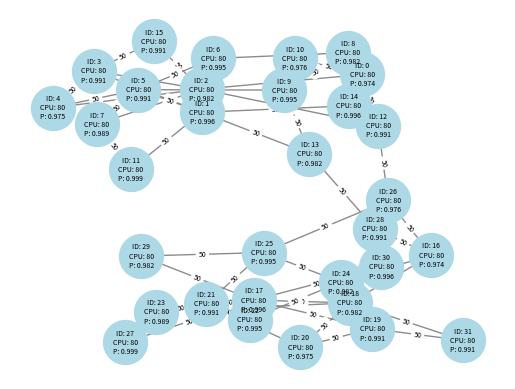

Write Python code to recreate this figure.
l =   [0.9264755672314232, 0.9302327086336307, 0.9270560592279191, 0.9364892808888458, 0.9301801678952687, 0.9275763763951536, 0.9328930274074512, 0.9315216615289356, 0.9287220895969256, 0.9304560682791889, 0.9254390910604476, 0.934084282146237, 0.9278406892251981, 0.9305707782755617, 0.9288928605526482, 0.9337489290951038, 0.9296749708283105, 0.9277723840677584, 0.9264771350690878, 0.9316587212570404, 0.9287416994419401, 0.9244490929687191, 0.9317208057437497, 0.9396706242712214, 0.933743788319025, 0.9247459245438295, 0.9292096894894168, 0.9300549676991302, 0.933387324470833, 0.9362056864773275, 0.9249077983867877, 0.9345403814958092, 0.9296859128910513, 0.9309179422961377, 0.9293357704327853, 0.9300008638025237, 0.9333537136987613, 0.9370645437758923, 0.9324477922428156, 0.938501133284134, 0.9335344500002635, 0.9299744231084234, 0.9300111677872404, 0.9341868026184459, 0.9371320473420918, 0.9352957128424606, 0.9356497917023618, 0.9399191915536161, 0.9359836533507937, 0.9284530349711718, 0.9246838747538756, 0.9322423802432678, 0.9329071210718944, 0.9325923260894914, 0.9300492892067543, 0.935022198757976, 0.9393529905031753, 0.9422903486700432, 0.9311160400812738, 0.934843549219632, 0.9366770268057678, 0.9406783134310295, 0.937650458456889, 0.9298873591950869, 0.9305335362007117, 0.9364553158366674, 0.9325088622058582, 0.9340452896205697, 0.9367875556994149, 0.9355378265634806, 0.9335554917370463, 0.9286901100686058, 0.9316230484467863, 0.9322179883395063, 0.9315144241138887, 0.9361569681723096, 0.9336810967536585, 0.9384546769921688, 0.934406698584329, 0.931030041219614, 0.9329583267590661, 0.9293589922738197, 0.9370281593991392, 0.929948689578235, 0.9259857258256939, 0.9318445983094081, 0.9307344301394382, 0.9317225269231563, 0.9378543414480137, 0.937046274211342, 0.9323135067961661, 0.928071384975087, 0.9377826509589186, 0.9319784990538311, 0.9333905498853101, 0.9354988703639363, 0.9328059151177174, 0.9381775698426101, 0.9382766406316025, 0.9383454854007268, 0.9354467340772832, 0.9275339193421553, 0.9295123346286315, 0.9315611401882844, 0.9393398530333542, 0.9323521940676083, 0.930923180626178, 0.9326737631723503, 0.9297286942233851, 0.9380667578933277, 0.9357227962731612, 0.9328105844761829, 0.9338992848440654, 0.934669288102935, 0.936743394150452, 0.9301940032724776, 0.9326910367717505, 0.9398217341611645, 0.9289512234119138, 0.9342762302760746, 0.9283728927604741, 0.9307293550304792, 0.9344898971758755, 0.9405008212112789, 0.9296151649156749, 0.934474912469407, 0.9300388560197503, 0.9373153723989199, 0.9368406642668456, 0.9350160887174418, 0.9318988040340509, 0.9328316149493452, 0.9389156792611885, 0.9358090675287069, 0.9400298940636028, 0.9367855872532093, 0.9355667772537797, 0.9316663402707297, 0.9376135897480886, 0.9353744124659581, 0.9379392637399637, 0.9301286266418263, 0.9410150689200154, 0.9356132139767072, 0.9357146192565097, 0.9379005148144396, 0.9382092717150644, 0.935842952974421, 0.9403877629985488, 0.9313591145098171, 0.9339314912859387, 0.9340601629507036, 0.929008614612223, 0.9405139439732988, 0.9313946258636668, 0.9408762858835232, 0.9325451738940524, 0.9347602407555089, 0.9316382686943339, 0.9340556016623485, 0.935189906493702, 0.9281658243541208, 0.9352389410960623, 0.9336848001879824, 0.9366320783932068, 0.9378154624154178, 0.9356710533763162, 0.9355017601578148, 0.928501232759502, 0.9379274282701442, 0.9338879492351856, 0.9322633050708301, 0.9318122704855198, 0.9306620874901722, 0.9304627212394774, 0.9341874746574279, 0.9326388404328504, 0.9389928108725913, 0.9331962643427676, 0.9324465792645804, 0.9353847384136599, 0.933520045054511, 0.9382457702759306, 0.9352924583861035, 0.9322570368854105, 0.934791915616332, 0.9369991276521442, 0.9424554033099886, 0.935790191337612, 0.9380665789313417, 0.9398880926485391, 0.9393866180499971, 0.932305791312027, 0.9369887170324086, 0.9337385796602113, 0.9351587663198506, 0.9328798543112575, 0.9416404599723414, 0.927086143568152, 0.9315751822880824, 0.9401604852665825, 0.9351775406969297, 0.9257142540499576, 0.930369168781771, 0.933425628619111, 0.9374860720998309, 0.9348780750853511, 0.9353572388495995, 0.9379120613990954, 0.9351331014799223, 0.9396347833438874, 0.9382972991455126, 0.9383906217375969, 0.9297091939792436, 0.9368912646922155, 0.937404687248055, 0.927857832651033, 0.9308249980838013, 0.9387468361557942, 0.9352190174818821, 0.9366538137531911, 0.9415986592051065, 0.9366972433143649, 0.9271555949206213, 0.9354473790855925, 0.9341034053587225, 0.9316241606338974, 0.9425349945559958, 0.9336756116469161, 0.9352738083398957, 0.9303809183825235, 0.9344360532936549, 0.93696301685288, 0.9414839087587937, 0.9329380130822634, 0.9327320283664972, 0.9367537273574565, 0.935550923653798, 0.9357471334901654, 0.9332997634602095, 0.93336341446259, 0.9383155329142259, 0.9421417360706932, 0.9275217606651353, 0.9326388407143452, 0.9350474839548666, 0.9389902257133866, 0.9359962975993578, 0.9365781267823513, 0.9350369569804255, 0.9373521719912647, 0.9319409834153574, 0.9269711577522686, 0.9323733924626466, 0.9337896588542723, 0.9275976809471572, 0.9276380968320675, 0.9340441284412698, 0.9372749146878611, 0.9353030265807226, 0.9347988272369256, 0.9364982492026044, 0.9374837087855695, 0.9275278810372166, 0.9380695288584764, 0.929058665422621, 0.935900788692571, 0.9391807127555726, 0.9363346102595475, 0.936987267357543, 0.9268920429587042, 0.93328121897251, 0.9386460790533508, 0.9330548373886189, 0.9354131248640095, 0.9327197221502707, 0.9329396689618857, 0.9358453104746152, 0.9384021717625981, 0.934598244992902, 0.9388605276249288, 0.9345051025544924, 0.9316145591331485, 0.9375224338000137, 0.940609839017191, 0.9292243851113894, 0.9386018809451101, 0.9359693536940138, 0.9315453570257056, 0.939847022327491, 0.9349293851559471, 0.9314099526765733, 0.9327586248163826, 0.9337584185654471, 0.9353887060035597, 0.9335113629401303, 0.9385001613889831, 0.934637945133061, 0.9355519484844929, 0.9349819568836311, 0.9369910009873684, 0.9412467366490039, 0.9422404438604576, 0.9371413000338706, 0.9367322273043535, 0.9349946314669465, 0.9340831336005267, 0.9300715481937702, 0.935249278847386, 0.9410019168948268, 0.9368998539486864, 0.9324304859964567, 0.9340279717160765, 0.9338707115255565, 0.9357760369689481, 0.9356432243317613, 0.9412682915492221, 0.9380523750186414, 0.9334374364074449, 0.9329516740082436, 0.9311099469996427, 0.9394358783126961, 0.9385907863148444, 0.931773011941665, 0.9421042496067953, 0.9363913710504991, 0.9471801545778477, 0.9384661534089049, 0.9381249249897943, 0.9389248550566238, 0.9339853777503395, 0.9366507708437241, 0.9420658731550348, 0.9351733064035255, 0.9248817675002464, 0.9339856390999163, 0.9361711982079173, 0.9402025915457624, 0.9297850712964351, 0.9364927622492598, 0.9326813465915448, 0.9336268140304299, 0.9343405022597179, 0.9342383735807284, 0.9363184698574445, 0.945740586797305, 0.9441517688618585, 0.9381377377774888, 0.9390886143435502, 0.937757866580181, 0.9329380519982657, 0.9398776438113319, 0.9334702684790598, 0.940836217987642, 0.9387501461576122, 0.9405494400164698, 0.9394691824149655, 0.9386359179046551, 0.9373722071994094, 0.9377595912136523, 0.9369980856754437, 0.9358778432591106, 0.9460834663357597, 0.9354546949881609, 0.9292358081295622, 0.9348353023840877, 0.9316321119586127, 0.9329985022847613, 0.925623369239949, 0.9346238810330115, 0.9342051320780864, 0.9377993291620969, 0.9360965771764684, 0.935260140403925, 0.9379331735120201, 0.9339099459690056, 0.9300810047886677, 0.9333022181438617, 0.9353538208159359, 0.9372686169872126, 0.938803758730586, 0.9312204194292976, 0.940802158915059, 0.9349229405076874, 0.9352821427802335, 0.9381889980406165, 0.9320520405836956, 0.9305116014779409, 0.9352907283855504, 0.9346568624902716, 0.9362230699255765, 0.9365463981363035, 0.9382669075277698, 0.9349284444399664, 0.9385021987567621, 0.9366266432815018, 0.9335979332518168, 0.9398765702708325, 0.9359728094075629, 0.9422535194836619, 0.935258448835456, 0.9359647747105888, 0.9380552968800485, 0.9380780238212908, 0.9389692681531551, 0.9369524662935954, 0.9389436911872413, 0.9285358775819884, 0.935516834033219, 0.938291233843513, 0.935103769959126, 0.9314610301307605, 0.9358081659028166, 0.9331115230858694, 0.9333026954271192, 0.936159307872879, 0.9354279504294168, 0.9396492435814817, 0.9366156205014877, 0.9397198078098726, 0.9260683735898538, 0.9330124482724981, 0.9370041454902235, 0.9344328677814893, 0.9368453908960847, 0.9339702758055669, 0.93107328545886, 0.9365297025107545, 0.9388906096938273, 0.9337016275047005, 0.9376563261844502, 0.9301674916554422, 0.9361976316613476, 0.9348440050291797, 0.9318130439417316, 0.9289367554066897, 0.933661829642393, 0.9387857787463555, 0.927683689535969, 0.9378603583875049, 0.9369407736426112, 0.9311120027046403, 0.9398941585186679, 0.9425924805917704, 0.9311458792284909, 0.9382199905855887, 0.9372243624065757, 0.9353087361629218, 0.9400945076839918, 0.9358503353301898, 0.9358781964906078, 0.9313465788467464, 0.9340658178933848, 0.9371487511339197, 0.9314487789807181, 0.9394070986695056, 0.9299195221585647, 0.9390082614915835, 0.9393303556913669, 0.9388875917507403, 0.9421363719483904, 0.9338675900820355, 0.9425585833287613, 0.9377754263071314, 0.9349725022784896, 0.9358612804400804, 0.9351496787870085, 0.9418470005980417, 0.933959723465188, 0.940085078187685, 0.9353369935115597, 0.933689642334688, 0.9359276990754777, 0.9384702090382332, 0.9368979882256471, 0.9428203220331406, 0.9414314187454337, 0.9318564581853399, 0.9367051620837646, 0.9387589863807407, 0.9343929310730748, 0.9347720138782802, 0.9363363946617704, 0.9352069011269414, 0.9372728822763503, 0.9331916911048335, 0.9317525510900975, 0.9361825431384746, 0.9341461771577739, 0.9319145884086052, 0.9360818585199203, 0.9371932254720983, 0.9400273009325399, 0.93601634384946, 0.9403473397310314, 0.9384240281086982, 0.9342101091217934, 0.9387563913688551, 0.9327636783504942, 0.937805873860876, 0.9390623093802203, 0.9352659563927455, 0.9381599447710594, 0.9325349439987477, 0.9371574472580874, 0.9329698908303498, 0.949671456917695, 0.9401477657030787, 0.9336723429628259, 0.9376911119599122, 0.9359786208245242, 0.929380340757851, 0.9344449761387477, 0.9374074110626961, 0.934049896766027, 0.9358684120957474, 0.9308868981421502, 0.9374444491654207, 0.9324139510350025, 0.9342362728983331, 0.9326628132830225, 0.9371128621280733, 0.9357563372507144, 0.9317767523619296, 0.9338325856926886, 0.9403632433054562, 0.9378124520169834, 0.9302984918018887, 0.9387564194382577, 0.9365041555547611, 0.9299083761869009, 0.9433564681035626, 0.9284984474347208, 0.9377961751708843, 0.938562787624715, 0.9448519729369261, 0.9380564465737289, 0.9342665771897976, 0.9317138982551347, 0.9410966313925458, 0.936296939766488, 0.9361445539779333, 0.933729766534795, 0.9396339812995161, 0.9322432734892724, 0.9426897054704827, 0.9327449868214406, 0.9382766786186322, 0.9262340397445977, 0.9355165098988049, 0.9368494763289348, 0.9381713893233745, 0.9328124175687099, 0.9373754651791287, 0.9381774002071127, 0.9398984118164861, 0.9310031937480593, 0.9360188452216108, 0.937615009901349, 0.9349270264108628, 0.9340175212690845, 0.9392033458182684, 0.9366332361077233, 0.9336360387844168, 0.9382747753388093, 0.936958049805574, 0.9352553239535977, 0.9340876385089977, 0.9388562940591323, 0.9406586369596686, 0.9360901610131118, 0.9439387600897655, 0.9357665519035825, 0.940889508290687, 0.9380308406091803, 0.9318736727859159, 0.9302494918102613, 0.9401619000128273, 0.9353399265780467, 0.943136989359411, 0.9337500438171566, 0.9303805860420249, 0.9392009216171652, 0.9384517841476759, 0.9341237452694544, 0.9349891092385038, 0.9367730151787755, 0.9404242104952023, 0.9412573993156323, 0.9438397515107592, 0.9411875359439231, 0.937602481749642, 0.9337166484106162, 0.9403184571107904, 0.9330517374305347, 0.9411952821455153, 0.9370651097187391, 0.9399577141437875, 0.9368850189779496, 0.9404278168381862, 0.9443664812812382, 0.9343480693109121, 0.9393231168848115, 0.938737351066518, 0.9354278817063734, 0.9319378488799014, 0.9401334459437901, 0.9361856428835215, 0.9398903925247037, 0.9353568367373211, 0.939948156126055, 0.9374251233184479, 0.9357367828353897, 0.9348847534260847, 0.9306767796795419, 0.936739981040116, 0.9412021721479064, 0.9373052774315168, 0.9303899803747644, 0.9436449145888886, 0.9366793054554307, 0.934263252678886, 0.9318418630795147, 0.9312256703101536, 0.931205064406808, 0.9409500888214608, 0.9317717423269535, 0.9415087271064936, 0.9332131963542993, 0.9321927367823439, 0.9312302128934865, 0.9393614502017117, 0.9365760124357957, 0.9287200597102788, 0.9398124176542211, 0.9293448005989938, 0.9373748485395644, 0.9379900247847986, 0.932749720315994, 0.9376590462634403, 0.9374543572855283, 0.9305685114587732, 0.9345175558965663, 0.9376785200849279, 0.933746468180426, 0.9335102839321374, 0.9331103053039905, 0.9360742179004722, 0.9394843894337878, 0.9352778320099989, 0.944405491481987, 0.9272101847487766, 0.935893935058982, 0.9397483281005031, 0.9366369674701271, 0.9318017009404806, 0.9368117242440648, 0.9365877413269083, 0.9310156088262896, 0.9376038229019963, 0.9403839714045479, 0.9412492759995795, 0.938970896562313, 0.938524761786927, 0.9379440622563366, 0.9357317014506976, 0.9343820350458562, 0.9311606468573029, 0.940987076991375, 0.9330999965771304, 0.9404978977556646, 0.9350805361868973, 0.935669749002751, 0.9304562980068523, 0.941149810394004, 0.937897256927706, 0.9436804579261844, 0.9380359258248748, 0.9348275902976739, 0.938582058376611, 0.9375175908843648, 0.9357585847161025, 0.9359979290349942, 0.9403428737093191, 0.9321102194457838, 0.9377589134617196, 0.9357394450120013, 0.9375342294619848, 0.9383614511807056, 0.9340438079184825, 0.9373007615048888, 0.9381711026994882, 0.9384540250233525, 0.9325348461208199, 0.9358831298730198, 0.9354971843938763, 0.9429792334335385, 0.9391744598985091, 0.9354972859978866, 0.9354086515339777, 0.9324312096005374, 0.9357225821815688, 0.9452329480884103, 0.9431292481606809, 0.9425786233738608, 0.9366092558211055, 0.938844765479225, 0.9330461099392958, 0.9360551695697668, 0.9352392235713457, 0.93398974322933, 0.9354356587395588, 0.9271264934251917, 0.9354403581281345, 0.9342386497105559, 0.9391341936279991, 0.9352044916747486, 0.9322882760771487, 0.9396397081505291, 0.9348544594879199, 0.9398963597956306, 0.9375886230159268, 0.9386745716888214, 0.9394488262534302, 0.9432670321660412, 0.9345302129954266, 0.9365658367259773, 0.938644466144788, 0.9350964401514532, 0.9382169178563164, 0.9352733244419251, 0.9320552177293886, 0.941242065868346, 0.9386756843145111, 0.9368791174317204, 0.9338813174565903, 0.9438627773613788, 0.9453309211579886, 0.9409293305810972, 0.9328074990813636, 0.9411360555193546, 0.9370322960071487, 0.9369671352799657, 0.9403482785971401, 0.9399354890815024, 0.9331933106768964, 0.9372647390749687, 0.9386182104442693, 0.9356252033120275, 0.9369998137944611, 0.9367613767815439, 0.9368838996980754, 0.9343931179538175, 0.9353714135680868, 0.944260618518384, 0.9431915752366865, 0.9357712600641338, 0.9367666294446355, 0.940927286579972, 0.9391922375362854, 0.9368354410322036, 0.9337731414557838, 0.9341222119371566, 0.933194385470837, 0.9399224553452631, 0.9381814288251225, 0.9348784204803623, 0.9439843046683785, 0.934081193680821, 0.9384142088153843, 0.9329323533072748, 0.9417036076921859, 0.9349461975690212, 0.9343488240587324, 0.9398960395565431, 0.9313575601033225, 0.9392224916161445, 0.9392736179669428, 0.9336017704748671, 0.9313488703189621, 0.9426635837423185, 0.9439047128537459, 0.9401133590876286, 0.9362272017611705, 0.9403179830537718, 0.9376894649686056, 0.9397771908867288, 0.93252380750906, 0.9330607515730646, 0.9310043038127636, 0.9384965702244453, 0.9379670604908296, 0.9351396004163307, 0.9386948425542956, 0.934511003639892, 0.9336052064689796, 0.9387572208278492, 0.9338490603893185, 0.9373461637973574, 0.934475210720049, 0.9342873951130597, 0.9369995461790884, 0.9324412874229249, 0.939872485986527, 0.9411939805529429, 0.9422278559711513, 0.9313726323626716, 0.9425130005658893, 0.936446969025122, 0.9377380521496773, 0.9363564920312536, 0.9278548230585795, 0.9385653534887175, 0.9373482060870041, 0.9340299977403305, 0.9358029982970516, 0.941227610610939, 0.9369613006113124, 0.9367309706677778, 0.9316208014408328, 0.9424452686693724, 0.9405567471538683, 0.9417378996133559, 0.934469068649303, 0.9387061914661511, 0.9376760789392214, 0.9348739925402408, 0.9364728012573869, 0.937386302734189, 0.9391455697744314, 0.9452386508499544, 0.9354134243154372, 0.9391080079188624, 0.938829038462526, 0.931802843163079, 0.9334297285800347, 0.933628837629693, 0.9407476665792047, 0.9378009478561417, 0.9388752367608733, 0.9370407165053103, 0.9346937065022434, 0.9354384240884408, 0.9329086818284054, 0.9379437926080708, 0.9361880805637621, 0.9414041117989401, 0.9404702634250458, 0.9372714129316395, 0.9427102873115073, 0.9326615291368743, 0.9343627875847423, 0.9404866693435903, 0.9371105023381827, 0.9396568318025398, 0.9404931200710566, 0.9400033842405301, 0.9352543213186685, 0.9382549760729345, 0.9329234131645138, 0.9382237653802573, 0.9382393099160792, 0.9414581020194468, 0.9368118806364488, 0.936494531813799, 0.9373735814976469, 0.9309365617268851, 0.9377685134821941, 0.9369670389681003, 0.9427696943934784, 0.9355200085369627, 0.9348830301997767, 0.9439258692280348, 0.9411524040038122, 0.9364170298178365, 0.9382554945465738, 0.9369325561538214, 0.9396777056990585, 0.9368731672724048, 0.9365840111836594, 0.9398646560683139, 0.9362286420076759, 0.9385123095196897, 0.9374489492815513, 0.9329875623370594, 0.9343187197949004, 0.9341206112476135, 0.9397064457633265, 0.9379094238757754, 0.9331118938377496, 0.9387735060142743, 0.9399610620136524, 0.9377040843480949, 0.9337988267233884, 0.9420379438791022, 0.9379547862031359, 0.9368604549661677, 0.9358824801281768, 0.9432051761573236, 0.9436747115935012, 0.9424194756716973, 0.9431666011429138, 0.9352404543236855, 0.9390550144653181, 0.9327388464232138, 0.9357623843999167, 0.9384701347237213, 0.9398273546001108, 0.9438266723225737, 0.9416787827067057, 0.931891416757787, 0.9417379245989425, 0.9348924249978541, 0.9356470047139062, 0.9399429862977053, 0.9346595707683655, 0.9367092850221529, 0.9314901367144885, 0.9360526150194272, 0.9353627048109908, 0.939164930819606, 0.9376054285735966, 0.9383946538714005, 0.9384321770288389, 0.938338268417686, 0.9446702528485521, 0.9366912945332084, 0.9319001598965525, 0.9428061442738694, 0.9424598391286143, 0.9364588985313624, 0.9369084470914487, 0.9401990817176503, 0.9393639806630365, 0.9416148661361899, 0.9331225707265027, 0.9419142784815743, 0.9442887302201304, 0.9362891523341342, 0.9353934036990079, 0.9391102173383974, 0.9401975346730849, 0.9325397104379078, 0.9323130975682898, 0.9332747051723116, 0.9384986880330374, 0.9358207290423962, 0.9290581020313579, 0.9378952295885173, 0.9315063305623515, 0.9344832210266698, 0.9382749327312866, 0.9344677783272685, 0.9390472844472224, 0.9378133914141649, 0.9414047336372064, 0.9406623338725052, 0.9390370159619678, 0.9355045903476692, 0.9385131368454815, 0.9402604220057788, 0.9402171454750916, 0.9366972790420441, 0.9296640487876393, 0.9382096527247169, 0.9380773704230827, 0.9394170462451581, 0.9359118280817972, 0.9426682880808955, 0.9386372159630154, 0.9373929885134925, 0.9374268695780991, 0.9445077499289816, 0.9367976047402328, 0.9336000539007778, 0.9363849125956187, 0.9356340357916233, 0.9401273286743087, 0.9457382863362116, 0.9375891110072542, 0.9286826322726393, 0.9396398048834369, 0.9364698447237567, 0.9378577373489627, 0.939154358464188, 0.9345454212522774, 0.941054210068292, 0.9374383027884761, 0.9375435842185811, 0.9382362385364592, 0.9400111366886471, 0.9345410133909334, 0.9378891718796706, 0.9299716255322594, 0.9396997290245745, 0.937697736791318, 0.9393815346093675, 0.9377394912518751, 0.9355478589525561, 0.934570942480734, 0.9367968012417985, 0.9381908368649655, 0.9372166958909879, 0.9378873649759006, 0.9375002936048641, 0.9309814088724847, 0.9372153017038595, 0.940782274539181, 0.9320657812784867, 0.9400037009666382, 0.9413429347731175, 0.9330092429342711, 0.9406185121211482, 0.9331666007453842, 0.9430086555098713, 0.9362999201777211, 0.9343883704622884, 0.9417980261183817, 0.9372018946470543, 0.935947745878442, 0.9343399360937161, 0.9399987227033244, 0.9367004569558451, 0.9364028748467108, 0.9416014679200718, 0.9399340543587735, 0.9361308100045107, 0.9300316849876019, 0.9360847154894171, 0.9421193531827294, 0.9413089966096869, 0.9433393479042008, 0.9411368058687059, 0.9414121730056192, 0.934364246427477, 0.9397601339883311, 0.9424696898093856, 0.9335130287138833, 0.9340551313561064, 0.9393100100726761, 0.9372725216826633, 0.9370454977589127, 0.9404194992247521, 0.940316015984713, 0.937554225562105, 0.9344411742350351, 0.9351093814321758, 0.9325237982316243, 0.9316429783815123, 0.9410250233449877, 0.9427493786962621, 0.9381321254377979, 0.9420490331732884, 0.9366839743571056, 0.9523990316221507, 0.9351915898947372, 0.9378823962887863, 0.9349900093816222, 0.949828294912222, 0.9316346441159319, 0.9395352455423227, 0.9402545892696808, 0.9362883772467797, 0.9368158183672914, 0.9371667981492304, 0.9393699730372761, 0.9373277050836831, 0.9349487773284805, 0.9392367774390549, 0.9430632649791871, 0.9356195143370122, 0.9391787669976992, 0.9343969672075478, 0.9367570265945461, 0.9371876900494986, 0.9391124577905932, 0.9331407597808433, 0.9402359636594212, 0.9305244587765295, 0.9355355664185102, 0.9415914653935966, 0.9370706132280981, 0.9342634348685941, 0.936103852101973, 0.9325915469077025, 0.9419081483071611, 0.9387294097164307, 0.9405582933325739, 0.9404636135290986, 0.9436980722331344, 0.9391524924598716, 0.9361335717369794, 0.9347973733495212, 0.941534930020962, 0.9307173369454417, 0.941602195657986, 0.9393062369292883, 0.9356442719323165, 0.9323902278937437, 0.9309032001387022, 0.9344073118857781, 0.9431045380400235, 0.9409101828367303, 0.9316628497631704, 0.9392718521028214, 0.9397379071880777, 0.9397262771259848, 0.9403133829263793, 0.9386429445955291, 0.939344447131082, 0.9388467700485422, 0.9326208603377206, 0.934057556864936, 0.9415137195207947, 0.9373439094040092, 0.9402750248897161, 0.933685391273002, 0.94033842694106, 0.9375143490347748, 0.9365041722332812, 0.9431244645507052, 0.9354722319747862, 0.9396130748245195, 0.9379199768825182, 0.9398355215413385, 0.937503923121852, 0.9419830092022566, 0.9406470820948682, 0.9339295442737862, 0.9369633477899997, 0.9400391583507027, 0.9406106085293495, 0.9340246104813463, 0.9404937667703237, 0.9416616151549183, 0.9391521731421851, 0.9407289632711707, 0.9305394294770929, 0.948470221132714, 0.9396069432470529, 0.9354484090607416, 0.93573564766083, 0.9386716613817868, 0.9449040591286231, 0.9362424383645452, 0.9421870848338442, 0.9379128832299298, 0.9423693156716955, 0.9340071959820092, 0.9379127998735679, 0.9363576734376264, 0.9367732702340629, 0.9428989627997378, 0.9391104594351765, 0.9312466967553173, 0.9372597136797055, 0.9353455875989984, 0.938613091770604, 0.9316713370025199, 0.9329460270321688, 0.934000135993865, 0.9423707761888279, 0.9462266405295647, 0.9366611659240942, 0.9385345992499717, 0.9399127688610733, 0.9445691130200177, 0.9384421738854722, 0.9332234480605603, 0.9376593680033922, 0.9424358675428327, 0.941539048520594, 0.9372660338655971, 0.9368085262772134, 0.942834245503835, 0.936352374631682, 0.9313098538122165, 0.9315417635863409, 0.9325144087930928, 0.9382380221079967, 0.9368628520169062, 0.937747689181129, 0.9362906284349476, 0.9394784505335755, 0.9389434312330948, 0.9359800729796016, 0.9324086330584812, 0.9385408373020687, 0.9362609451750545, 0.9387482193572795, 0.9356542378245072, 0.9406566741269724, 0.9425468884975177, 0.9375981878982732, 0.9373892545337386, 0.9425196799536862, 0.9376526461495338, 0.9279260033783838, 0.9433762846111557, 0.9290054732973207, 0.9353708527583668, 0.9376696949530153, 0.9359662715320702, 0.9404246374989632, 0.9359572606661926, 0.9428641313887425, 0.9368207469741404, 0.9412620287031485, 0.936479936135368, 0.9397358741219056, 0.9388007816831647, 0.9407956892043382, 0.9434677442062392, 0.9331375114817225, 0.9378445611449904, 0.9385919358890212, 0.9390974767535446, 0.9441998203957722, 0.9414057120814466, 0.9381842349978065, 0.9358592940467679, 0.945155823131485, 0.9365288721250498, 0.9384997631605957, 0.9300419689050446, 0.9350972845688861, 0.9305071121010898, 0.9356870697419127, 0.9384309461022303, 0.9453302989312794, 0.935078457529286, 0.9360230704607311, 0.934691551866745, 0.9397196155408455, 0.9342780715167056, 0.9399551166206285, 0.942397207063025, 0.9369743826022591, 0.9356121095025793, 0.9390639306334434, 0.9327318479917277, 0.9436930465398164, 0.937736514738544, 0.9415110718184346, 0.9325865390069766, 0.9419153117224516, 0.9440214063593956, 0.9348717561435115, 0.9359962203076854, 0.9329025721053463, 0.9388844435916894, 0.9388020018021508, 0.9384614376603546, 0.9428755892825446, 0.9405142922818777, 0.9402887261210163, 0.9364779230764873, 0.9373111557631351, 0.9477632775814381, 0.9357997633812513, 0.9379354992597961, 0.9357743578684072, 0.9345062111277396, 0.9393132721618384, 0.9435929401498515, 0.9331083089977299, 0.9321526119410721, 0.9437804516313719, 0.9401764337795763, 0.9396818330083909, 0.9347720531608997, 0.9406846342114903, 0.9378801487628783, 0.9384225191802767, 0.9361778201467054, 0.9397411815917176, 0.9440083805471217, 0.9365282426380618, 0.9384917420255195, 0.9346615626967166, 0.938058398502266, 0.935307585149294, 0.9408031958260694, 0.9370818093749734, 0.9405605026511453, 0.9313279211404203, 0.93632122073804, 0.935198057787718, 0.9369477333085147, 0.9348400565290921, 0.9355240106666747, 0.9399501494553095, 0.9372796450368642, 0.9409319628640346, 0.9375129946084415, 0.9361168055366506, 0.9317169932976983, 0.9370085836321834, 0.9384072050406898, 0.9431359024072729, 0.9421353911024971, 0.94222988443502, 0.9349875708714785, 0.9453486957731769, 0.9356091751580271, 0.9433055897861683, 0.937491148545951, 0.9341239052160282, 0.9386188033916302, 0.9386356849671939, 0.9385777089939237, 0.9368300942333588, 0.9408506905431742, 0.9377451886983447, 0.9385500017468378, 0.9424578444345753, 0.9387695531096708, 0.9398079116347688, 0.94299172768091, 0.9379491350114504, 0.9397002371914119, 0.9395477698567541, 0.9355670654616518, 0.9361204041793094, 0.943637882636093, 0.9407850008450026, 0.9386889735037912, 0.9411081270539421, 0.938084001325132, 0.9316820050336347, 0.9426597091606946, 0.9419194586137801, 0.9351667644201401, 0.9379059429082325, 0.9401073763922002, 0.9446049419776477, 0.9359545827248552, 0.9409487765661788, 0.946669517353396, 0.9401818176985018, 0.9321239190583818, 0.9404154508444128, 0.9371735096120644, 0.9390205413174998, 0.9403865366184299, 0.9332332386122237, 0.9397708884613473, 0.944565354724569, 0.9385605592969238, 0.9420386765118262, 0.946058019962444, 0.9385436676381672, 0.9389454753266157, 0.9418958129506486, 0.9379856966956528, 0.9337636566150675, 0.9415975604733563, 0.9375792532973679, 0.9367450238301593, 0.938934143195462, 0.938984242806004, 0.9368135286286114, 0.9304105348937151, 0.9392106292845666, 0.9372607471504872, 0.9448864607712684, 0.937438691307405, 0.9397102457324021, 0.935893545063265, 0.9385770659620316, 0.93171152889837, 0.9357114990997657, 0.9451808590988914, 0.9359194601392541, 0.9437521461087727, 0.9363104662357292, 0.9366570530968514, 0.9403635076896233, 0.9354334768510955, 0.9408949718336863, 0.943367843590979, 0.9363637000728985, 0.9390248248268259, 0.9356427448504031, 0.9410131890138463, 0.9340079915538296, 0.9402432256930062, 0.9438104398309165, 0.9392654094334808, 0.9434385930282823, 0.9416404188120211, 0.9355581548750541, 0.9440371538842394, 0.9409617466798262, 0.937378174987457, 0.935534914797885, 0.9361831177209565, 0.9333848133912869, 0.9355830993749054, 0.937524209508989, 0.9443064920821848, 0.9396422394252145, 0.9412156763371141, 0.9335226526294602, 0.9428953797567146, 0.9335789546572857, 0.9426993603426639, 0.929745287637442, 0.9425917646904273, 0.9415404272870453, 0.9415286928342578, 0.9381998930085699, 0.9370263573782017, 0.9363088502461027, 0.944071580547916, 0.9402503162809368, 0.9383262492644205, 0.9461949537897573, 0.9426905625985736, 0.934474982296266, 0.9389605366654932, 0.9407024552671327, 0.9382768186408708, 0.9417311143103557, 0.9373610960509766, 0.934069155465042, 0.9357440281932047, 0.9356142664913584, 0.9380832615373862, 0.935611013390765, 0.931412533821436, 0.9394847124202329, 0.941861970163647, 0.9382183090833279, 0.9365432620509994, 0.9394158368972607, 0.9411577294833302, 0.9360266069399572, 0.9399800473938802, 0.9382772063757774, 0.9388951719986098, 0.9404599983252974, 0.9355977748925706, 0.9426004543521755, 0.9389205229026611, 0.9370659636425928, 0.9518420732294516, 0.9379487855421179, 0.9385747649557877, 0.937532928262952, 0.9408310958170948, 0.9339414163439564, 0.9436588908509534, 0.9346078918324648, 0.9394012022573883, 0.9376108292823636, 0.9413869638282222, 0.9353773389588852, 0.9370130446811359, 0.9330308004099818, 0.9366026800305214, 0.9300537755153107, 0.9393760366341144, 0.9335662690409267, 0.9402487515931963, 0.9407778004982306, 0.9346078264941663]


import matplotlib
matplotlib.use("agg")
import matplotlib.pyplot as plot
import csv
import math
import numpy as np
from scipy.signal import convolve





first_60_values = l[:20]
#print(first_60_values)

graph = {

"nodes": [
    { "p":0.974,  "cpu": 80, "id": 0, "l": 0.0578}, ## all initially set to 100
    { "p":0.996,  "cpu": 80, "id": 1 , "l": 0.0578}, 
    { "p":0.982,  "cpu": 80, "id": 2, "l": 0.0578}, 
    { "p":0.991,  "cpu": 80, "id": 3,  "l": 0.0578}, 
    { "p":0.975,  "cpu": 80, "id": 4, "l": 0.0578}, 
    { "p":0.991,  "cpu": 80, "id": 5, "l": 0.0578}, #0.991
    { "p":0.995,  "cpu": 80, "id": 6, "l": 0.0578}, 
    { "p":0.989,  "cpu": 80, "id": 7, "l": 0.0578}, 
    { "p":0.982,  "cpu": 80, "id": 8, "l": 0.0578}, 
    { "p":0.995,  "cpu": 80, "id": 9, "l": 0.0578}, 
    { "p":0.976,  "cpu": 80, "id": 10, "l": 0.0578}, 
    { "p":0.999,  "cpu": 80, "id": 11, "l": 0.0578}, #0.976
    { "p":0.991,  "cpu": 80, "id": 12, "l": 0.0578}, #0.991
    { "p":0.982,  "cpu": 80, "id": 13, "l": 0.0578}, 
    { "p":0.996,  "cpu": 80, "id": 14, "l": 0.0578}, 
    { "p":0.991,  "cpu": 80, "id": 15, "l": 0.0578},
    { "p":0.974,  "cpu": 80, "id": 16, "l": 0.0578}, ## all initially set to 100
    { "p":0.996,  "cpu": 80, "id": 17 , "l": 0.0578}, 
    { "p":0.982,  "cpu": 80, "id": 18, "l": 0.0578}, 
    { "p":0.991,  "cpu": 80, "id": 19,  "l": 0.0578}, 
    { "p":0.975,  "cpu": 80, "id": 20, "l": 0.0578}, 
    { "p":0.991,  "cpu": 80, "id": 21, "l": 0.0578}, #0.991
    { "p":0.995,  "cpu": 80, "id": 22, "l": 0.0578}, 
    { "p":0.989,  "cpu": 80, "id": 23, "l": 0.0578}, 
    { "p":0.982,  "cpu": 80, "id": 24, "l": 0.0578}, 
    { "p":0.995,  "cpu": 80, "id": 25, "l": 0.0578}, 
    { "p":0.976,  "cpu": 80, "id": 26, "l": 0.0578}, 
    { "p":0.999,  "cpu": 80, "id": 27, "l": 0.0578}, #0.976
    { "p":0.991,  "cpu": 80, "id": 28, "l": 0.0578}, #0.991
    { "p":0.982,  "cpu": 80, "id": 29, "l": 0.0578}, 
    { "p":0.996,  "cpu": 80, "id": 30, "l": 0.0578}, 
    { "p":0.991,  "cpu": 80, "id": 31, "l": 0.0578}
    
      
    ], #0.974
    
"links": [
    {"bw": 50, "source": 0, "target": 2}, 
    {"bw": 50, "source": 0, "target": 8}, 
    {"bw": 50, "source": 0, "target": 10},
    {"bw": 50, "source": 0, "target": 12}, 
    {"bw": 50, "source": 1, "target": 2}, 
    {"bw": 50, "source": 1, "target": 3}, 
    {"bw": 50, "source": 1, "target": 5}, 
    {"bw": 50, "source": 1, "target": 6}, 
    {"bw": 50, "source": 1, "target": 11}, 
    {"bw": 50, "source": 1, "target": 13}, 
    {"bw": 50, "source": 1, "target": 14}, 
    {"bw": 50, "source": 2, "target": 3}, 
    {"bw": 50, "source": 2, "target": 4}, 
    {"bw": 50, "source": 2, "target": 7}, 
    {"bw": 50, "source": 2, "target": 12}, 
    {"bw": 50, "source": 2, "target": 15}, 
    {"bw": 50, "source": 3, "target": 4}, 
    {"bw": 50, "source": 3, "target": 15}, 
    {"bw": 50, "source": 4, "target": 5}, 
    {"bw": 50, "source": 5, "target": 6}, 
    {"bw": 50, "source": 5, "target": 7}, 
    {"bw": 50, "source": 5, "target": 9}, 
    {"bw": 50, "source": 6, "target": 8}, 
    {"bw": 50, "source": 7, "target": 11}, 
    {"bw": 50, "source": 8, "target": 9}, 
    {"bw": 50, "source": 8, "target": 14}, 
    {"bw": 50, "source": 9, "target": 10}, 
    {"bw": 50, "source": 9, "target": 13},


# link the two 16 nodes graphs


 {"bw": 50, "source": 13, "target": 28},
 {"bw": 50, "source": 12, "target": 26},
 {"bw": 50, "source": 9, "target": 13},
 {"bw": 50, "source": 9, "target": 13},
 {"bw": 50, "source": 9, "target": 13},
 {"bw": 50, "source": 9, "target": 13},
 {"bw": 50, "source": 9, "target": 13},
 {"bw": 50, "source": 9, "target": 13},






{'bw': 50, 'source': 16, 'target': 18},
 {'bw': 50, 'source': 16, 'target': 24}, 
 {'bw': 50, 'source': 16, 'target': 26}, 
 {'bw': 50, 'source': 16, 'target': 28}, 
 {'bw': 50, 'source': 17, 'target': 18}, 
 {'bw': 50, 'source': 17, 'target': 19}, 
 {'bw': 50, 'source': 17, 'target': 21}, 
 {'bw': 50, 'source': 17, 'target': 22}, 
 {'bw': 50, 'source': 17, 'target': 27}, 
 {'bw': 50, 'source': 17, 'target': 29}, 
 {'bw': 50, 'source': 17, 'target': 30}, 
 {'bw': 50, 'source': 18, 'target': 19}, #
 {'bw': 50, 'source': 18, 'target': 20}, 
 {'bw': 50, 'source': 18, 'target': 23}, 
 {'bw': 50, 'source': 18, 'target': 28},# 
 {'bw': 50, 'source': 18, 'target':31}, 
 {'bw': 50, 'source': 19, 'target': 20}, #
 {'bw': 50, 'source': 19, 'target': 31}, #
 {'bw': 50, 'source': 20, 'target': 21},# 
 {'bw': 50, 'source': 21, 'target': 22}, #
 {'bw': 50, 'source': 21, 'target': 23},# 
 {'bw': 50, 'source': 21, 'target': 25}, 
 {'bw': 50, 'source': 22, 'target': 24}, #
 {'bw': 50, 'source': 23, 'target': 27}, #
 {'bw': 50, 'source': 24, 'target': 25},
 {'bw': 50, 'source': 24, 'target': 30}, #
 {'bw': 50, 'source': 25, 'target': 26}, #
 {'bw': 50, 'source': 25, 'target': 29} ]

}


import networkx as nx
import matplotlib.pyplot as plt

G = nx.Graph()

for node in graph["nodes"]:
    G.add_node(node["id"], cpu=node["cpu"], p=node["p"])
            
for link in graph["links"]:
    G.add_edge(link["source"], link["target"], bw=link["bw"])
pos = nx.spring_layout(G, 0.5)
plt.figure() 
nx.draw_networkx_nodes(G, pos, node_size=1000, node_color='lightblue')
nx.draw_networkx_edges(G, pos, width=1, alpha=0.9, edge_color='gray')
node_labels = {node["id"]: f"ID: {node['id']}\nCPU: {node['cpu']}\nP: {node['p']}" for node in graph["nodes"]}
nx.draw_networkx_labels(G, pos, node_labels, font_size=5, font_color='black', verticalalignment='center')
edge_labels = {(link["source"], link["target"]): str(link["bw"]) for link in graph["links"]}
nx.draw_networkx_edge_labels(G, pos, edge_labels, font_size=5, font_color='black')
plt.axis('off')
plt.savefig("Before_UPdate_2.png")
